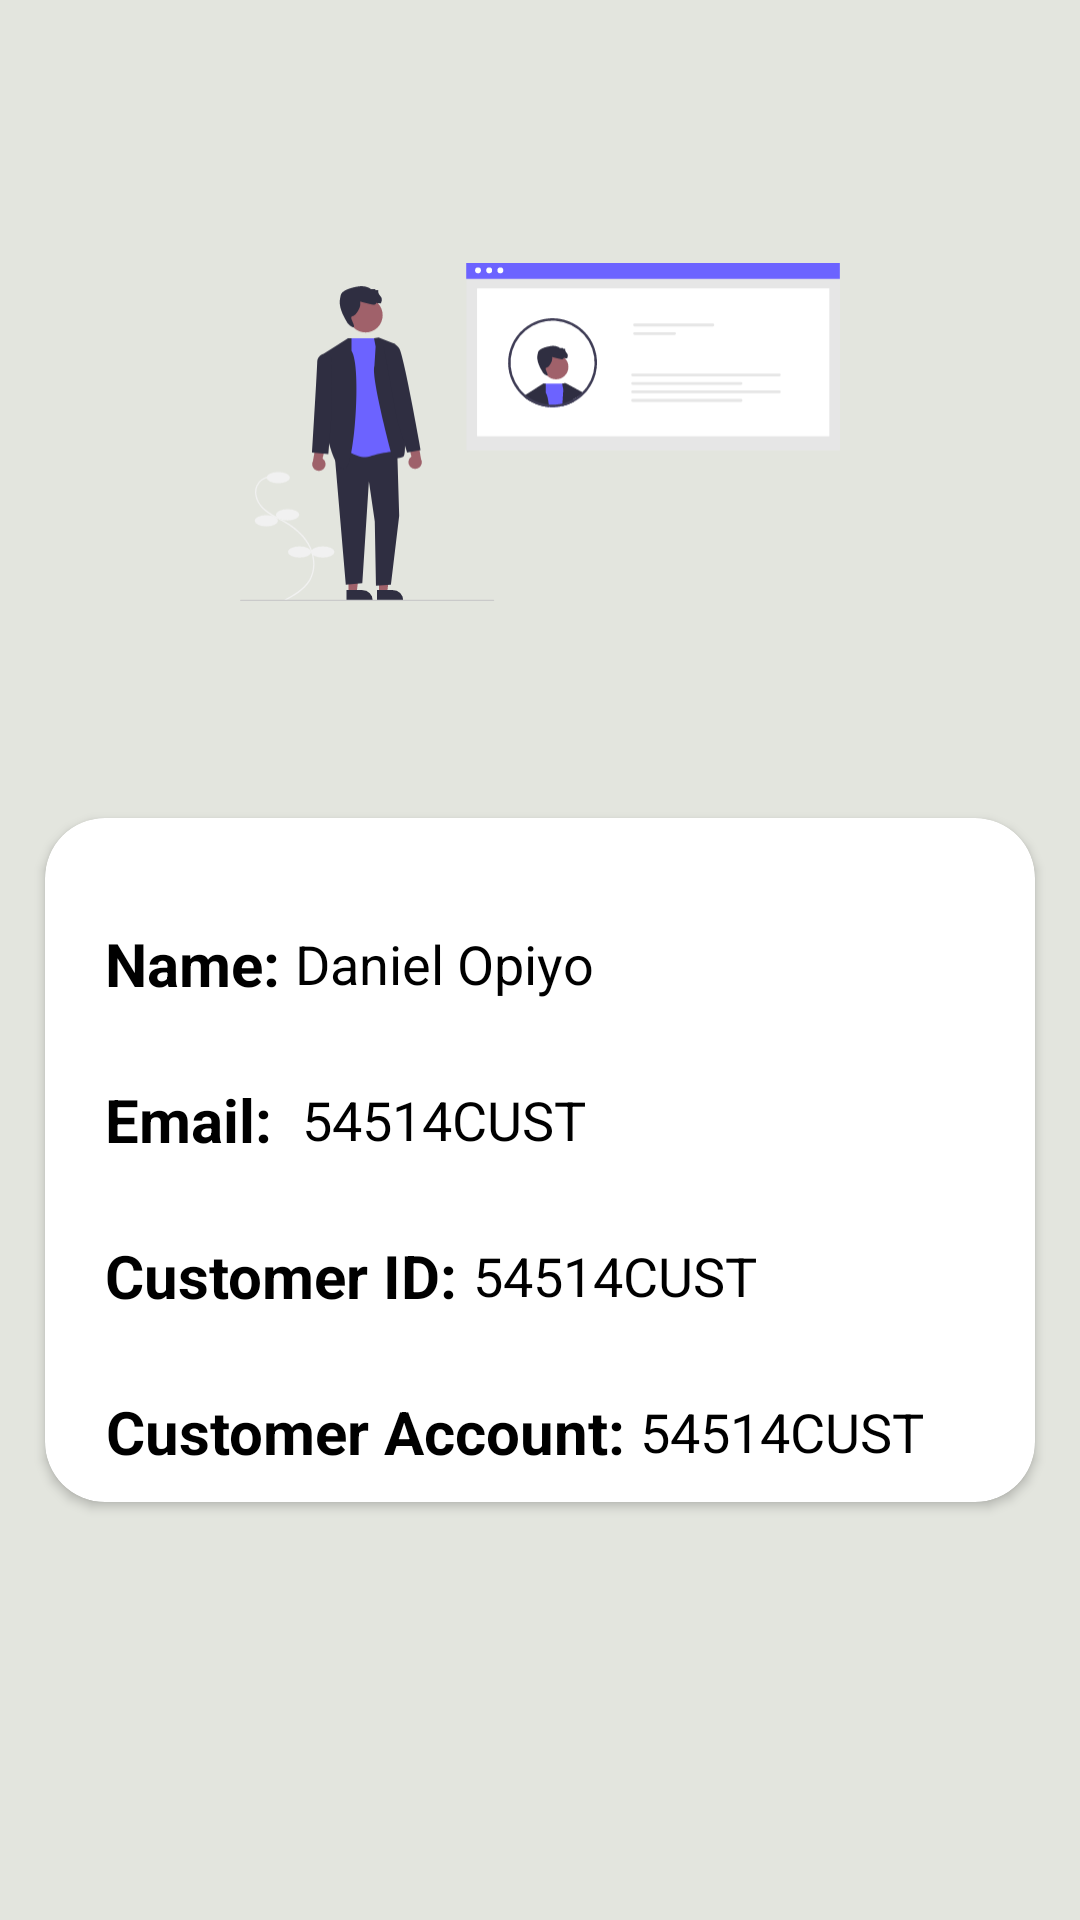

Here is an Android app screen rendered from its layout file. Give the layout XML and the strings, colors and styles it references.
<!-- AndroidManifest.xml: application theme Theme.MyMobileWallet -->
<!-- res/layout/fragment_profile.xml -->
<?xml version="1.0" encoding="utf-8"?>
<androidx.constraintlayout.widget.ConstraintLayout xmlns:android="http://schemas.android.com/apk/res/android"
    xmlns:app="http://schemas.android.com/apk/res-auto"
    xmlns:tools="http://schemas.android.com/tools"
    android:layout_width="match_parent"
    android:layout_height="match_parent"
    android:background="@color/gray"
    tools:context=".presentation.fragments.ProfileFragment">

    <ImageView
        android:layout_width="wrap_content"
        android:layout_height="wrap_content"
        android:src="@drawable/arrow_back_24"
        android:layout_marginTop="@dimen/margin_5"
        app:layout_constraintStart_toStartOf="parent"
        app:layout_constraintTop_toTopOf="parent"
        app:tint="@color/black" />


    <ImageView
        android:id="@+id/imageView"
        android:layout_width="200dp"
        android:layout_height="200dp"
        android:src="@drawable/ic_profile"
        app:layout_constraintBottom_toBottomOf="parent"
        app:layout_constraintEnd_toEndOf="parent"
        app:layout_constraintStart_toStartOf="parent"
        app:layout_constraintTop_toTopOf="parent"
        app:layout_constraintVertical_bias=".1" />


    <androidx.cardview.widget.CardView
        android:id="@+id/cardView"
        android:layout_width="match_parent"
        android:layout_height="wrap_content"
        android:layout_margin="@dimen/margin_15"
        android:elevation="@dimen/margin_50"
        app:cardCornerRadius="20dp"
        app:layout_constraintBottom_toBottomOf="parent"
        app:layout_constraintEnd_toEndOf="parent"
        app:layout_constraintStart_toStartOf="parent"
        app:layout_constraintTop_toBottomOf="@+id/imageView"
        app:layout_constraintVertical_bias=".1">

        <androidx.constraintlayout.widget.ConstraintLayout
            android:layout_width="match_parent"
            android:layout_height="match_parent"
            android:layout_margin="@dimen/margin_10">

            <TextView
                android:id="@+id/textView7"
                android:layout_width="wrap_content"
                android:layout_height="wrap_content"
                android:layout_marginStart="@dimen/margin_10"
                android:layout_marginTop="@dimen/margin_25"
                android:gravity="center"
                android:text="Name:"
                android:textColor="@color/black"
                android:textSize="20sp"
                android:textStyle="bold"
                app:layout_constraintStart_toStartOf="parent"
                app:layout_constraintTop_toTopOf="parent" />

            <TextView
                android:id="@+id/names"
                android:layout_width="wrap_content"
                android:layout_height="wrap_content"
                android:layout_marginStart="@dimen/margin_5"
                android:gravity="center"
                android:text="Daniel Opiyo"
                android:textColor="@color/black"
                android:textSize="18sp"
                app:layout_constraintBottom_toBottomOf="@+id/textView7"
                app:layout_constraintStart_toEndOf="@+id/textView7"
                app:layout_constraintTop_toTopOf="@+id/textView7" />

            <TextView
                android:id="@+id/textView8"
                android:layout_width="wrap_content"
                android:layout_height="wrap_content"
                android:layout_marginTop="@dimen/margin_25"
                android:gravity="center"
                android:text="Email: "
                android:textColor="@color/black"
                android:textSize="20sp"
                android:textStyle="bold"
                app:layout_constraintStart_toStartOf="@+id/textView7"
                app:layout_constraintTop_toBottomOf="@+id/textView7" />

            <TextView
                android:id="@+id/email"
                android:layout_width="wrap_content"
                android:layout_height="wrap_content"
                android:layout_marginStart="@dimen/margin_5"
                android:gravity="center"
                android:text="54514CUST"
                android:textColor="@color/black"
                android:textSize="18sp"
                app:layout_constraintBottom_toBottomOf="@+id/textView8"
                app:layout_constraintStart_toEndOf="@+id/textView8"
                app:layout_constraintTop_toTopOf="@+id/textView8" />

            <TextView
                android:id="@+id/textView9"
                android:layout_width="wrap_content"
                android:layout_height="wrap_content"
                android:layout_marginTop="@dimen/margin_25"
                android:gravity="center"
                android:text="Customer ID:"
                android:textColor="@color/black"
                android:textSize="20sp"
                android:textStyle="bold"
                app:layout_constraintStart_toStartOf="@+id/textView8"
                app:layout_constraintTop_toBottomOf="@+id/textView8" />

            <TextView
                android:id="@+id/customerID"
                android:layout_width="wrap_content"
                android:layout_height="wrap_content"
                android:layout_marginStart="@dimen/margin_5"
                android:gravity="center"
                android:text="54514CUST"
                android:textColor="@color/black"
                android:textSize="18sp"
                app:layout_constraintBottom_toBottomOf="@+id/textView9"
                app:layout_constraintStart_toEndOf="@+id/textView9"
                app:layout_constraintTop_toTopOf="@+id/textView9" />

            <TextView
                android:id="@+id/textView10"
                android:layout_width="wrap_content"
                android:layout_height="wrap_content"
                android:layout_marginTop="@dimen/margin_25"
                android:gravity="center"
                android:text="Customer Account:"
                android:textColor="@color/black"
                android:textSize="20sp"
                android:textStyle="bold"
                app:layout_constraintStart_toStartOf="@+id/textView9"
                app:layout_constraintTop_toBottomOf="@+id/textView9" />

            <TextView
                android:id="@+id/customerAccount"
                android:layout_width="wrap_content"
                android:layout_height="wrap_content"
                android:layout_marginStart="@dimen/margin_5"
                android:gravity="center"
                android:text="54514CUST"
                android:textColor="@color/black"
                android:textSize="18sp"
                app:layout_constraintBottom_toBottomOf="@+id/textView10"
                app:layout_constraintStart_toEndOf="@+id/textView10"
                app:layout_constraintTop_toTopOf="@+id/textView10" />

        </androidx.constraintlayout.widget.ConstraintLayout>

    </androidx.cardview.widget.CardView>

</androidx.constraintlayout.widget.ConstraintLayout>
<!-- resources referenced by this layout -->
<resources>
  <color name="black">#FF000000</color>
  <color name="gray">#e3e5de</color>
  <dimen name="margin_10">10dp</dimen>
  <dimen name="margin_15">15dp</dimen>
  <dimen name="margin_25">25dp</dimen>
  <dimen name="margin_5">5dp</dimen>
  <dimen name="margin_50">50dp</dimen>
  <!-- drawable ic_profile: vector/xml drawable (drawable, 12422 chars, omitted) -->
  <style name="Theme.MyMobileWallet" parent="Theme.MaterialComponents.DayNight.NoActionBar">
          
          <item name="colorPrimary">@color/purple_500</item>
          <item name="colorPrimaryVariant">@color/purple_700</item>
          <item name="colorOnPrimary">@color/white</item>
          
          <item name="colorSecondary">@color/teal_200</item>
          <item name="colorSecondaryVariant">@color/teal_700</item>
          <item name="colorOnSecondary">@color/black</item>
          
          <item name="android:statusBarColor" tools:targetApi="l">?attr/colorPrimaryVariant</item>
          
      </style>
  <color name="purple_500">#FF6200EE</color>
  <color name="purple_700">#FF3700B3</color>
  <color name="white">#FFFFFFFF</color>
  <color name="teal_200">#FF03DAC5</color>
  <color name="teal_700">#FF018786</color>
</resources>
